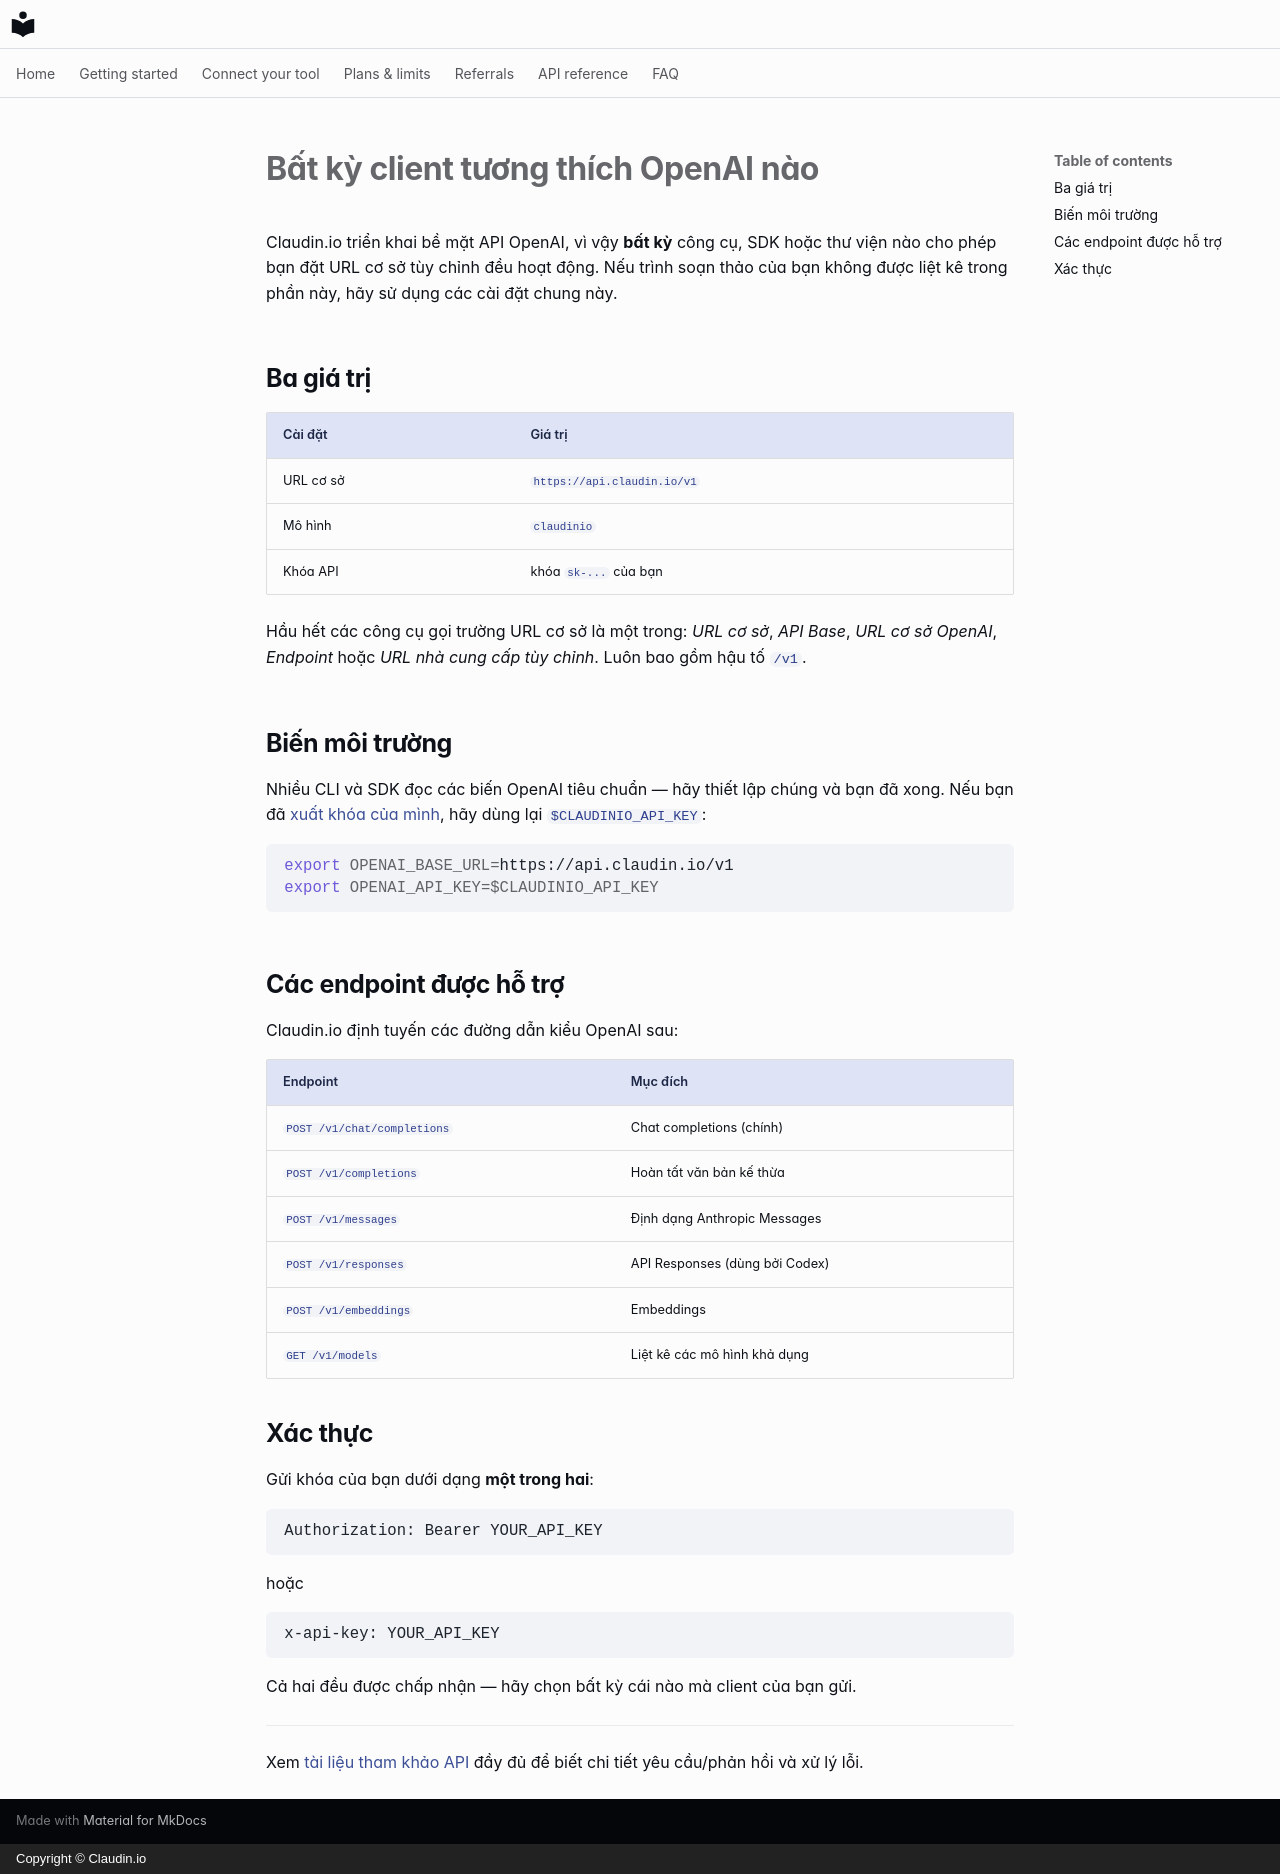

repository: claudin-io/docs · page: clients/openai-compatible.vi/index.html · generator: mkdocs · copyright: Copyright © Claudin.io

# Bất kỳ client tương thích OpenAI nào

Claudin.io triển khai bề mặt API OpenAI, vì vậy **bất kỳ** công cụ, SDK hoặc thư viện nào cho phép bạn đặt URL cơ sở tùy chỉnh đều hoạt động. Nếu trình soạn thảo của bạn không được liệt kê trong phần này, hãy sử dụng các cài đặt chung này.

## Ba giá trị

| Cài đặt | Giá trị |
| --- | --- |
| URL cơ sở | `https://api.claudin.io/v1` |
| Mô hình | `claudinio` |
| Khóa API | khóa `sk-...` của bạn |

Hầu hết các công cụ gọi trường URL cơ sở là một trong: *URL cơ sở*, *API Base*, *URL cơ sở OpenAI*, *Endpoint* hoặc *URL nhà cung cấp tùy chỉnh*. Luôn bao gồm hậu tố `/v1`.

## Biến môi trường

Nhiều CLI và SDK đọc các biến OpenAI tiêu chuẩn — hãy thiết lập chúng và bạn đã xong. Nếu bạn đã [xuất khóa của mình](../getting-started/set-your-key.md), hãy dùng lại `$CLAUDINIO_API_KEY`:

```bash
export OPENAI_BASE_URL=https://api.claudin.io/v1
export OPENAI_API_KEY=$CLAUDINIO_API_KEY
```

## Các endpoint được hỗ trợ

Claudin.io định tuyến các đường dẫn kiểu OpenAI sau:

| Endpoint | Mục đích |
| --- | --- |
| `POST /v1/chat/completions` | Chat completions (chính) |
| `POST /v1/completions` | Hoàn tất văn bản kế thừa |
| `POST /v1/messages` | Định dạng Anthropic Messages |
| `POST /v1/responses` | API Responses (dùng bởi Codex) |
| `POST /v1/embeddings` | Embeddings |
| `GET /v1/models` | Liệt kê các mô hình khả dụng |

## Xác thực

Gửi khóa của bạn dưới dạng **một trong hai**:

```http
Authorization: Bearer YOUR_API_KEY
```

hoặc

```http
x-api-key: YOUR_API_KEY
```

Cả hai đều được chấp nhận — hãy chọn bất kỳ cái nào mà client của bạn gửi.

---

Xem [tài liệu tham khảo API](../api-reference.md) đầy đủ để biết chi tiết yêu cầu/phản hồi và xử lý lỗi.
